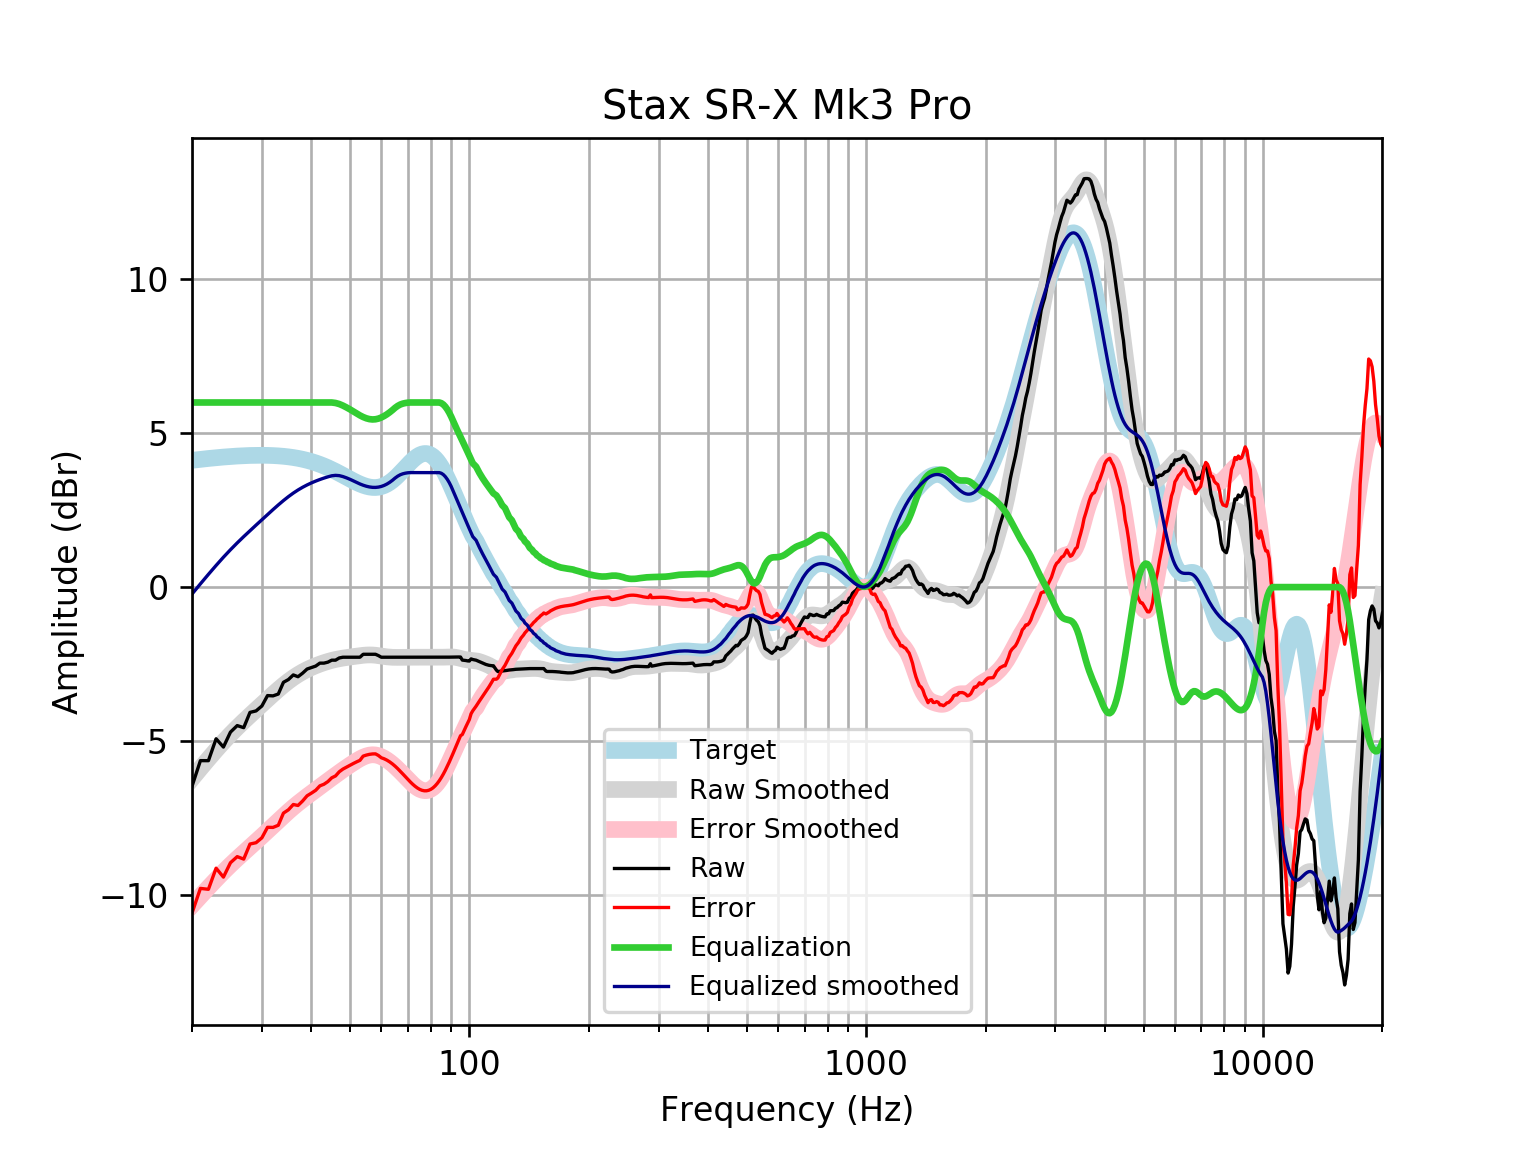

Data behind this chart, as committed beside it:
frequency, raw, error, smoothed, error_smoothed, equalization, equalized_raw, equalized_smoothed, target
20, -6.473, -10.59, -6.226, -10.35, 6, -0.473, -0.2257, 4.121
21, -5.64, -9.792, -5.894, -10.05, 6.0, 0.3603, 0.1056, 4.152
22, -5.641, -9.821, -5.585, -9.765, 6.0, 0.3593, 0.4155, 4.18
23, -4.929, -9.135, -5.296, -9.501, 6, 1.071, 0.704, 4.205
24, -5.199, -9.425, -5.029, -9.255, 6, 0.8014, 0.9712, 4.227
25, -4.713, -8.958, -4.786, -9.031, 6, 1.287, 1.214, 4.245
26, -4.5, -8.76, -4.564, -8.823, 6.0, 1.5, 1.436, 4.259
27, -4.568, -8.839, -4.359, -8.629, 6.0, 1.432, 1.641, 4.271
28, -4.071, -8.35, -4.167, -8.446, 6.0, 1.929, 1.833, 4.278
29, -4.024, -8.307, -3.986, -8.269, 6, 1.976, 2.014, 4.283
30, -3.864, -8.148, -3.811, -8.095, 6.0, 2.136, 2.189, 4.284
31, -3.525, -7.807, -3.643, -7.924, 6, 2.475, 2.357, 4.281
32, -3.535, -7.81, -3.482, -7.757, 6.0, 2.465, 2.518, 4.275
33, -3.475, -7.74, -3.329, -7.594, 6.0, 2.525, 2.671, 4.265
34, -3.094, -7.345, -3.188, -7.439, 6, 2.906, 2.812, 4.251
35, -3.004, -7.237, -3.059, -7.292, 6, 2.996, 2.941, 4.233
36, -2.854, -7.066, -2.944, -7.155, 6, 3.146, 3.056, 4.211
37, -2.912, -7.097, -2.843, -7.028, 6, 3.088, 3.157, 4.185
38, -2.797, -6.951, -2.756, -6.91, 6, 3.203, 3.244, 4.155
39, -2.662, -6.782, -2.679, -6.798, 6.0, 3.338, 3.321, 4.12
40, -2.614, -6.695, -2.613, -6.692, 6, 3.386, 3.387, 4.08
41, -2.567, -6.603, -2.555, -6.59, 6, 3.433, 3.445, 4.037
42, -2.471, -6.459, -2.503, -6.49, 6, 3.529, 3.497, 3.989
43, -2.471, -6.408, -2.457, -6.392, 6.0, 3.529, 3.543, 3.937
44, -2.439, -6.321, -2.417, -6.296, 6, 3.561, 3.583, 3.881
45, -2.375, -6.198, -2.382, -6.203, 6.0, 3.625, 3.618, 3.823
46, -2.375, -6.137, -2.352, -6.113, 5.984, 3.609, 3.632, 3.762
47, -2.303, -6.002, -2.328, -6.025, 5.95, 3.648, 3.623, 3.7
48, -2.279, -5.915, -2.307, -5.942, 5.9, 3.621, 3.593, 3.636
49, -2.279, -5.852, -2.289, -5.861, 5.841, 3.562, 3.552, 3.574
50, -2.279, -5.791, -2.273, -5.784, 5.778, 3.499, 3.505, 3.512
51, -2.279, -5.733, -2.257, -5.711, 5.711, 3.432, 3.454, 3.454
52, -2.279, -5.679, -2.242, -5.642, 5.642, 3.364, 3.4, 3.4
53, -2.279, -5.63, -2.228, -5.58, 5.58, 3.302, 3.352, 3.351
54, -2.183, -5.493, -2.216, -5.527, 5.527, 3.344, 3.311, 3.31
55, -2.183, -5.459, -2.208, -5.486, 5.486, 3.303, 3.279, 3.276
56, -2.183, -5.435, -2.204, -5.459, 5.459, 3.276, 3.255, 3.253
57, -2.183, -5.422, -2.206, -5.449, 5.449, 3.266, 3.242, 3.239
58, -2.183, -5.42, -2.214, -5.455, 5.455, 3.272, 3.24, 3.237
59, -2.226, -5.472, -2.226, -5.476, 5.476, 3.251, 3.25, 3.246
60, -2.279, -5.547, -2.24, -5.512, 5.512, 3.234, 3.272, 3.268
61, -2.279, -5.58, -2.255, -5.56, 5.56, 3.281, 3.305, 3.301
62, -2.279, -5.625, -2.267, -5.617, 5.617, 3.338, 3.35, 3.346
63, -2.279, -5.681, -2.276, -5.682, 5.682, 3.403, 3.406, 3.402
64, -2.279, -5.746, -2.281, -5.752, 5.752, 3.474, 3.471, 3.468
65, -2.279, -5.82, -2.284, -5.828, 5.828, 3.549, 3.545, 3.542
66, -2.279, -5.901, -2.284, -5.908, 5.89, 3.611, 3.606, 3.622
67, -2.279, -5.986, -2.282, -5.992, 5.935, 3.656, 3.653, 3.707
68, -2.279, -6.074, -2.281, -6.077, 5.964, 3.685, 3.683, 3.796
69, -2.279, -6.163, -2.28, -6.164, 5.983, 3.704, 3.703, 3.884
70, -2.279, -6.249, -2.279, -6.248, 5.995, 3.716, 3.716, 3.97
71, -2.279, -6.331, -2.278, -6.329, 6.0, 3.721, 3.722, 4.053
72, -2.279, -6.407, -2.278, -6.404, 6, 3.721, 3.722, 4.128
73, -2.279, -6.474, -2.279, -6.471, 6.0, 3.721, 3.721, 4.195
74, -2.279, -6.53, -2.279, -6.526, 6, 3.721, 3.721, 4.251
75, -2.279, -6.574, -2.279, -6.57, 6, 3.721, 3.721, 4.295
76, -2.279, -6.604, -2.279, -6.6, 6.0, 3.721, 3.721, 4.325
77, -2.279, -6.62, -2.279, -6.615, 6.0, 3.721, 3.721, 4.341
78, -2.279, -6.619, -2.279, -6.615, 6, 3.721, 3.721, 4.34
79, -2.279, -6.603, -2.279, -6.599, 6, 3.721, 3.721, 4.324
... 553 more rows
